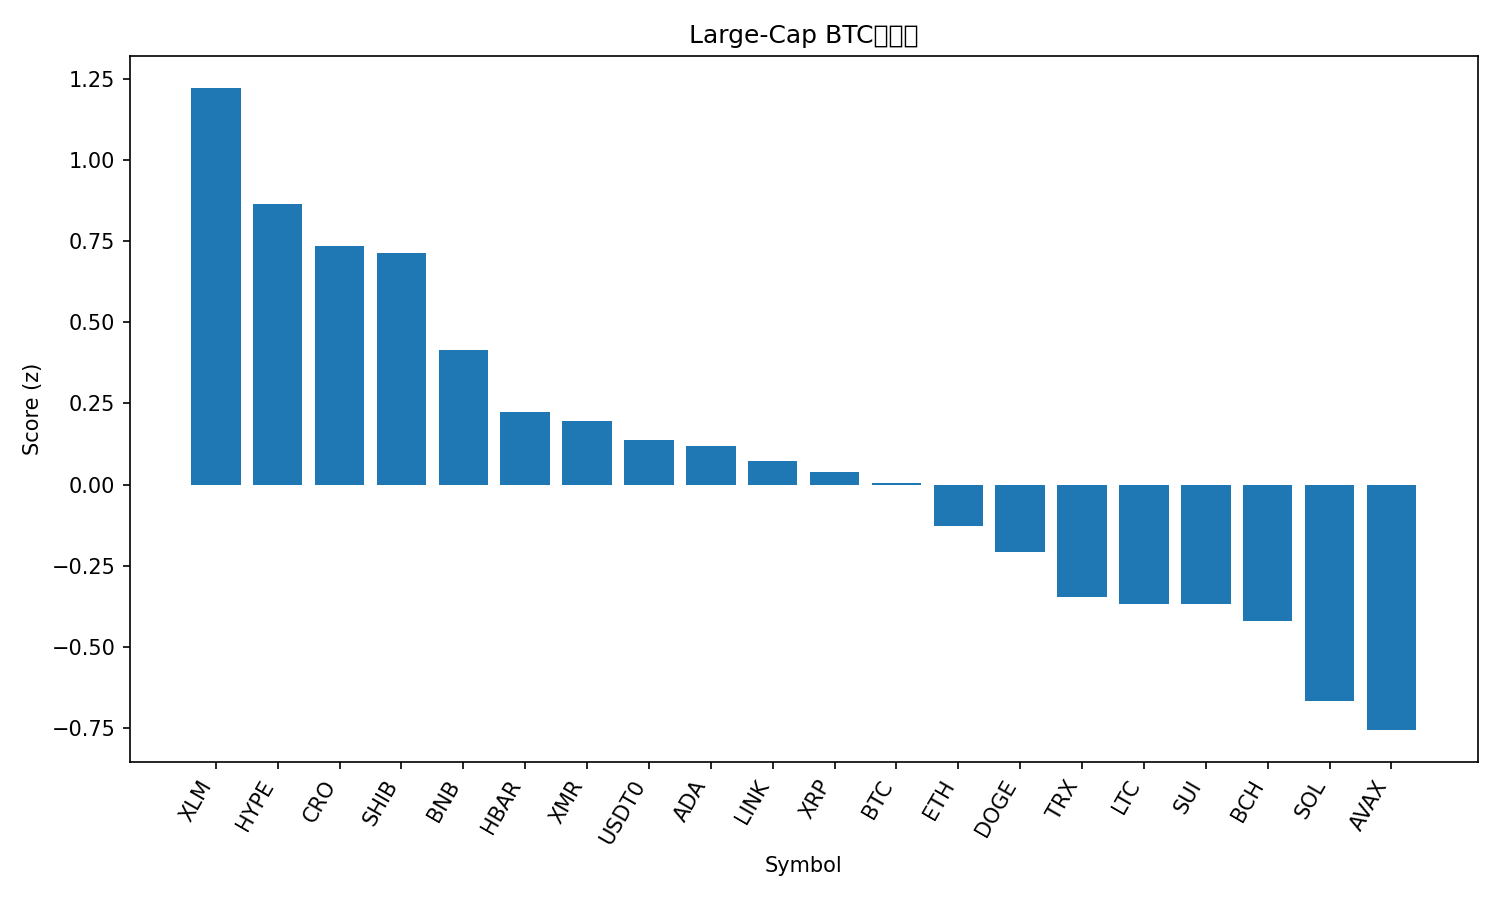

The data file committed next to this chart (first rows):
rank, name, symbol, price_btc, price_usd, pct_1h_btc, pct_24h_btc, pct_7d_btc, market_cap_rank, market_cap_usd, volume_usd, score
1, Stellar, XLM, 2.9e-06, 0.3224, 2.195, 12.82, -9.441, 18, 10305268797, 770143767, 1.222
2, Hyperliquid, HYPE, 0.0003355, 37.24, 4.229, -4.254, -15.82, 19, 9992413590, 1504451183, 0.8644
3, Cronos, CRO, 1.38e-06, 0.1532, -0.1072, 20.27, -18.69, 36, 5336101135, 122897955, 0.7341
4, Shiba Inu, SHIB, 8.9011e-11, 9.88e-06, 1.082, 10.89, -12.05, 33, 5812794035, 609058147, 0.7138
5, BNB, BNB, 0.01026, 1138, 0.3939, 3.566, 9.092, 4, 158248928071, 8488467271, 0.4153
6, Hedera, HBAR, 1.51e-06, 0.1672, 0.9503, 3.52, -15.06, 31, 7053207119, 632348267, 0.2251
7, Monero, XMR, 0.002679, 297.4, -0.5447, 7.929, -0.422, 35, 5491737623, 199866847, 0.1958
8, USDT0, USDT0, 9.02e-06, 1.001, -0.09411, 1.215, 10.01, 29, 7434525049, 925993827, 0.1362
9, Cardano, ADA, 5.66e-06, 0.6285, 0.4606, 5.176, -17.64, 11, 22934274879, 4575628427, 0.1191
10, Chainlink, LINK, 0.0001541, 17.1, 0.358, 4.127, -14.69, 17, 11903863679, 3201486363, 0.07181
11, XRP, XRP, 2.139e-05, 2.37, -0.03737, 4.893, -11.57, 5, 141962636326, 14393681816, 0.03975
12, Bitcoin, BTC, 1.0, 111064, 0.0, 0.0, 0.0, 1, 2211845814893, 139638483768, 0.005072
13, Ethereum, ETH, 0.03366, 3736, 0.4539, -2.71, -8.303, 2, 450632100174, 74197077348, -0.1272
14, Dogecoin, DOGE, 1.66e-06, 0.1839, 0.344, 0.2176, -19.13, 10, 27772758641, 8693249259, -0.2078
15, TRON, TRX, 2.82e-06, 0.3133, -0.8171, -0.8916, 1.251, 9, 29652131327, 1283023776, -0.3464
16, Litecoin, LTC, 0.0008371, 92.9, 0.3751, -4.177, -14.24, 30, 7088068678, 2677647947, -0.3673
17, Sui, SUI, 2.296e-05, 2.55, 0.07977, -0.4654, -21.32, 22, 9209696707, 3558852037, -0.3682
18, Bitcoin Cash, BCH, 0.004423, 490.9, -0.0976, -3.934, -8.235, 21, 9776088391, 590098125, -0.4197
19, Solana, SOL, 0.001593, 176.8, -0.05727, -7.163, -14.63, 6, 96509680118, 16284491986, -0.6663
20, Avalanche, AVAX, 0.000193, 21.42, -0.6482, -3.097, -21.76, 23, 9108981367, 2232686828, -0.7569
21, Figure Heloc, FIGR_HELOC, 9.01e-06, 1.0, -4.754, -1.615, 9.9, 15, 12952102152, 603543, -1.544
